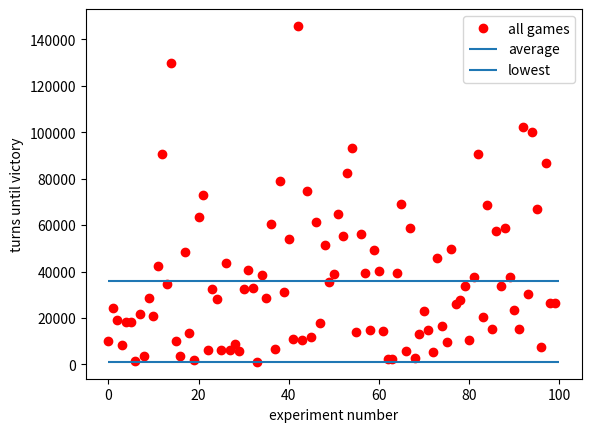

Here is the Python script that generated this plot:
import matplotlib.pyplot as plt

# just copied the results and pasted them here because im lazy
list1 = [9892, 24460, 19299, 8529, 18099, 18478, 1531, 21616, 3816, 28506, 20733, 42267, 90661, 34585, 129845, 10148, 3435, 48188, 13509, 2051, 63576, 72987, 6216, 32545, 28308, 6066, 43807, 6231, 8702, 5708, 32468, 40508, 32919, 1078, 38286, 28596, 60391, 6522, 78915, 31153, 53835, 11058, 145726, 10417, 74512, 11775, 61240, 17952, 51237, 35455, 38735, 64884, 55244, 82307, 93266, 13866, 56052, 39170, 14918, 49350, 40063, 14486, 2480, 2433, 39536, 69175, 5928, 58652, 2602, 13060, 23149, 14972, 5222, 45663, 16641, 9448, 49576, 25876, 27543, 33937, 10599, 37640, 90536, 20242, 68570, 15081, 57472, 33760, 58781, 37711, 23597, 15134, 102395, 30182, 100144, 66713, 7499, 86630, 26325, 26616]
list2 = [8219, 9314, 9115, 1931, 10641, 4861, 1538, 5190, 1089, 2313, 735, 11781, 800, 4605, 665, 7945, 431, 2908, 785, 882, 3399, 3129, 4980, 3050, 1164, 4459, 4861, 1599, 1900, 1605, 833, 1643, 728, 981, 565, 1542, 678, 670, 7024, 6508, 2818, 5468, 1252, 4932, 4272, 1457, 6696, 1243, 9841, 1686, 2059, 2146, 1608, 3894, 6027, 3031, 1451, 1784, 849, 3484, 1058, 1144, 719, 1038, 5121, 1374, 2094, 8214, 2892, 4934, 2958, 975, 2435, 1336, 2009, 2025, 726, 3073, 5205, 2500, 2498, 4324, 1729, 1351, 1553, 1122, 556, 2308, 2092, 1077, 1260, 2983, 3912, 1289, 1270, 940, 7835, 1154, 2336, 2879]
list3 = [18131, 120696, 68983, 50168, 33360, 53212, 32459, 96447, 125241, 60940, 245983, 186805, 68596, 55875, 19520, 86335, 41358, 118659, 82381, 215730, 240816, 7993, 45359, 76621, 162105, 31406, 95415, 11668, 9637, 107026, 102969, 30124, 104944, 8581, 32715, 20510, 122590, 194121, 15327, 40834, 21390, 106796, 35632, 20246, 8658, 143903, 40509, 142706, 149619, 17512, 225858, 14459, 230113, 212292, 22745, 114781, 190770, 41628, 58168, 69747, 40332, 40715, 84507, 19924, 52737, 12745, 88230, 16289, 5982, 138565, 15692, 24068, 82282, 46144, 30206, 22582, 28319, 15269, 190563, 15485, 16019, 348619, 30153, 118461, 102848, 87233, 75991, 8611, 42218, 150736, 47135, 75443, 132295, 10794, 85821, 242820, 9111, 23128, 36126, 40199]
list4 = [59337, 76226, 114117, 110438, 120023, 45199, 11838, 244236, 159470, 13714, 82073, 10606, 91389, 41165, 55826, 53486, 165483, 102284, 48328, 56162, 10047, 86169, 231163, 54542, 97771, 258305, 77616, 37094, 55151, 39709, 61642, 32886, 70451, 58860, 236307, 21267, 131983, 18750, 82573, 29812, 52525, 54317, 144295, 37366, 18575, 115615, 67201, 33949, 56540, 107572, 46398, 84578, 212391, 69329, 31853, 33981, 72685, 21672, 45309, 44790, 17856, 67149, 49645, 58417, 40447, 51192, 83513, 83071, 26965, 247256, 85403, 35023, 6724, 38555, 16453, 37151, 83547, 53062, 142320, 53466, 38253, 79567, 172819, 18420, 193667, 206823, 59023, 19768, 114817, 75104, 74140, 165528, 30829, 60772, 37065, 109198, 80623, 43311, 7963, 125806]
list5 = [89244, 118482, 222138, 35486, 66589, 161303, 308843, 119151, 621263, 210695, 718313, 134065, 16024, 149632, 122484, 298772, 42719, 91183, 31544, 462529, 153900, 294665, 187627, 64111, 139696, 448692, 179715, 342750, 146501, 228714, 227947, 256351, 152089, 40603, 241270, 56722, 50085, 94136, 30865, 212783, 186018, 342961, 88083, 92186, 167847, 55623, 45804, 217024, 136591, 360566, 223712, 22232, 19185, 148470, 161769, 23133, 120828, 6053, 137552, 189204, 352486, 93926, 207745, 99181, 110212, 192515, 99710, 27044, 301530, 110437, 316151, 95766, 167092, 342613, 697347, 66293, 32125, 154347, 214087, 30137, 71500, 583704, 621228, 229700, 199531, 117393, 226146, 218426, 57943, 66706, 89335, 25857, 49717, 39318, 37128, 47477, 448957, 21534, 105836, 457138]
list6 = [13670, 95572, 36703, 4908, 112629, 23111, 35359, 62531, 161222, 63415, 20416, 12809, 20398, 12346, 5005, 21006, 63185, 57779, 43292, 69259, 24009, 8258, 97456, 106775, 25257, 5896, 27247, 37581, 10150, 6615, 15096, 15373, 45551, 31400, 86026, 55715, 42732, 56584, 7300, 67355, 6672, 96550, 49733, 18959, 72450, 40309, 16180, 33008, 36085, 33483, 55104, 17980, 13037, 53804, 17186, 64494, 33554, 66776, 114530, 31747, 55435, 26645, 45825, 20529, 35623, 74384, 49196, 29689, 17411, 66341, 21618, 82788, 44146, 80035, 25295, 103767, 18252, 14844, 44557, 46959, 25864, 52887, 24703, 29520, 66547, 10006, 927, 44316, 94665, 26887, 71486, 8776, 25582, 174985, 41510, 59291, 37998, 12505, 93496, 73818]
list7 = [41966, 89230, 148057, 161520, 91318, 240522, 325175, 152047, 238641, 157203, 221364, 135935, 302533, 136598, 279297, 191490, 135039, 154730, 304280, 451799, 229515, 178824, 449274, 33667, 147597, 121273, 595498, 376720, 290903, 302051, 505351, 382046, 139900, 47019, 227655, 235003, 26651, 299752, 59046, 68245, 331604, 625800, 355677, 265773, 123771, 169850, 234984, 743373, 118984, 46178, 67078, 298806, 169778, 659486, 457402, 205217, 35616, 411670, 409690, 22912, 568241, 263924, 56347, 771226, 457240, 342038, 110246, 323523, 205488, 33825, 71233, 121580, 64741, 356616, 625999, 20151, 79636, 270996, 357628, 34267, 179304, 155851, 144704, 136417, 37515, 370252, 270459, 307637, 81491, 247192, 229911, 479638, 144173, 383296, 246943, 279724, 50615, 77086, 64308, 535934]

def plot_average_minimum(data_list):
    lowest = 999999999
    sum = 0
    for item in data_list:
        if item < lowest:
            lowest = item

    for item in data_list:
        sum += item
    average = sum/len(data_list)

    plt.plot(data_list, 'ro', label="all games")
    plt.hlines(average, xmin=0, xmax=len(data_list), label="average")
    plt.hlines(lowest, xmin=0, xmax=len(data_list), label="lowest")

    print(f"This list wins the game after an average of {average} turns, with {lowest} turns as the fastest game.")

    plt.xlabel("experiment number")
    plt.ylabel("turns until victory")
    plt.legend()
    plt.savefig("plotty.png")
    # plt.show()

plot_average_minimum(list1)

# 35716.98
# 2993.62
# 77635.69

# 76951.5
# 177398.4
# 44577.4

# 239857.78

